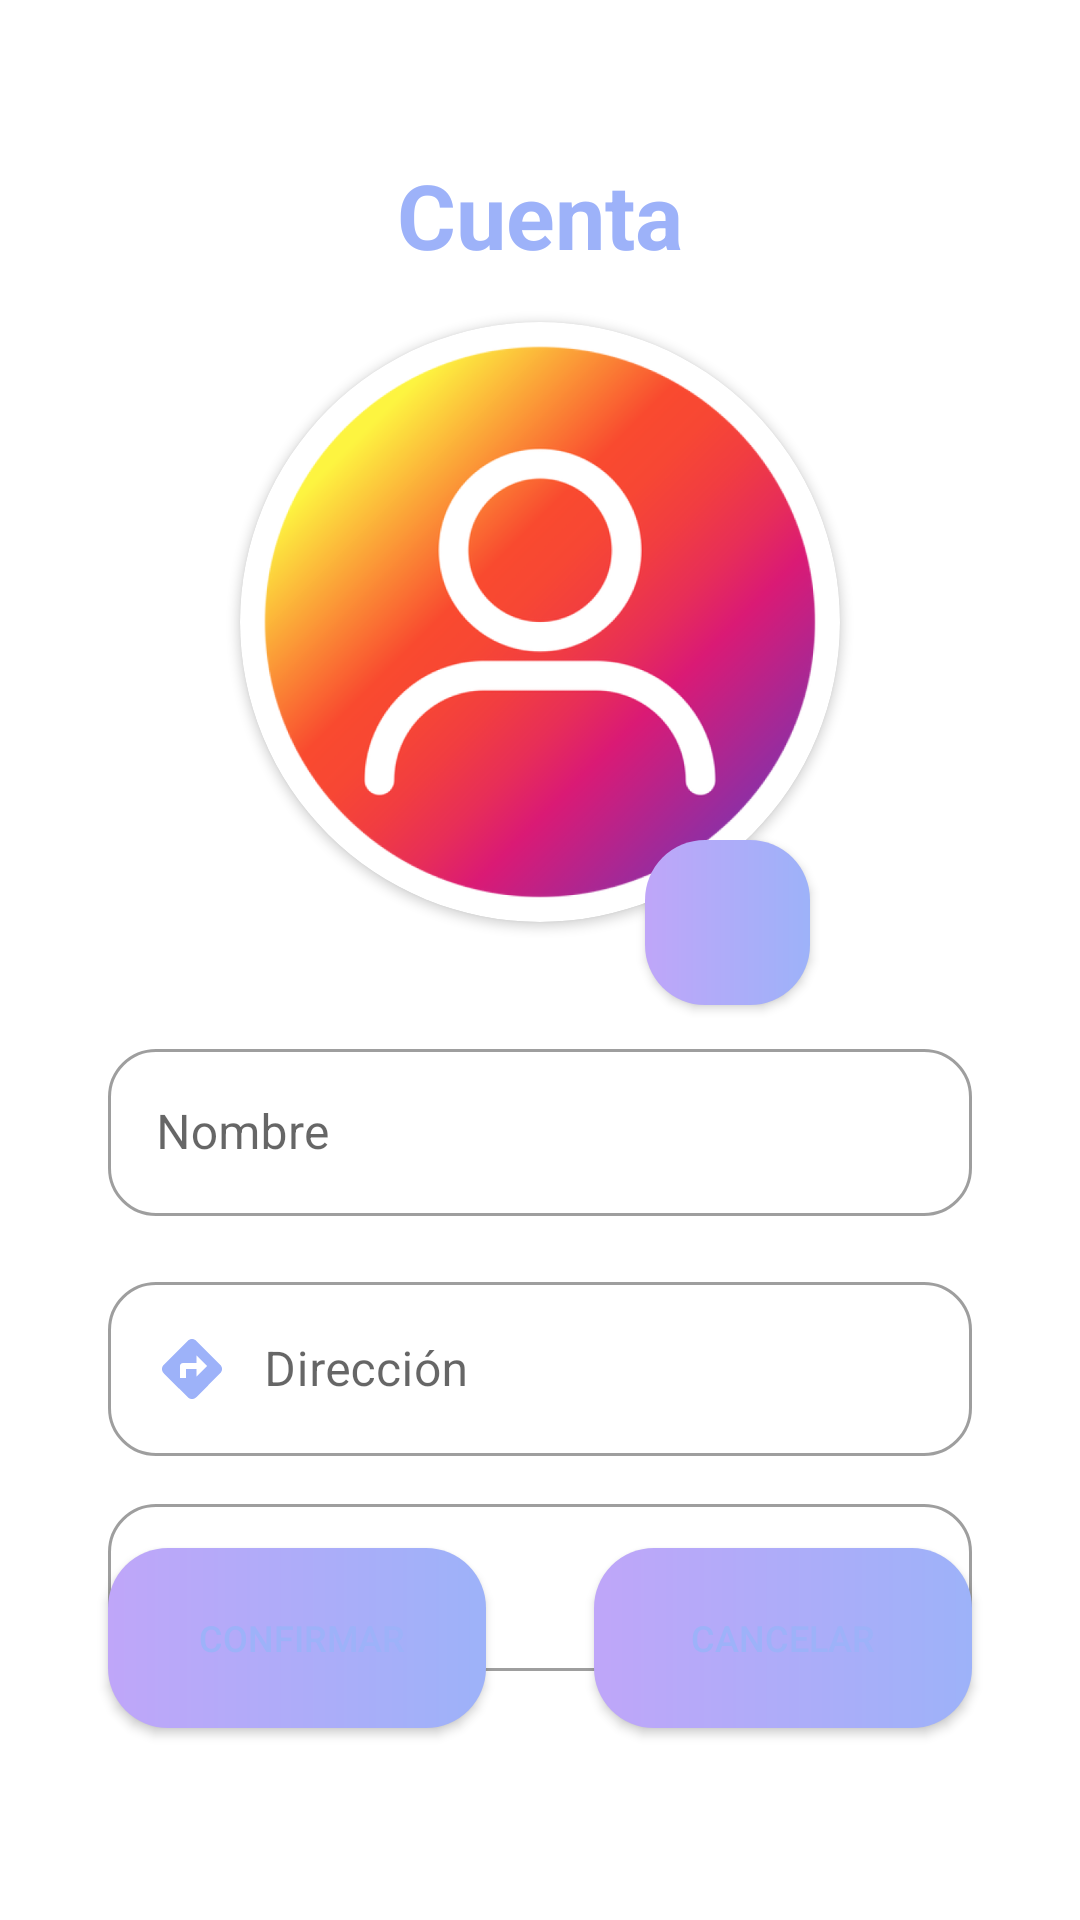

Write the Android layout XML for this screen, with the resource values it uses.
<!-- AndroidManifest.xml: application theme SafelyApp -->
<!-- res/layout/fragment_account.xml -->
<?xml version="1.0" encoding="utf-8"?>
<androidx.constraintlayout.widget.ConstraintLayout
    xmlns:android="http://schemas.android.com/apk/res/android"
    xmlns:app="http://schemas.android.com/apk/res-auto"
    xmlns:tools="http://schemas.android.com/tools"
    android:layout_width="match_parent"
    android:layout_height="match_parent"
    tools:context=".view.fragments.AccountFragment">

    <androidx.constraintlayout.widget.Guideline
        android:id="@+id/guideline_vertical_left"
        android:layout_width="wrap_content"
        android:layout_height="wrap_content"
        android:orientation="vertical"
        app:layout_constraintGuide_percent="0.1" />

    <androidx.constraintlayout.widget.Guideline
        android:id="@+id/guideline_vertical_right"
        android:layout_width="wrap_content"
        android:layout_height="wrap_content"
        android:orientation="vertical"
        app:layout_constraintGuide_percent="0.9" />

    <androidx.constraintlayout.widget.Guideline
        android:id="@+id/guideline_vertical_left_quarter"
        android:layout_width="wrap_content"
        android:layout_height="wrap_content"
        android:orientation="vertical"
        app:layout_constraintGuide_percent="0.45" />

    <androidx.constraintlayout.widget.Guideline
        android:id="@+id/guideline_vertical_right_quarter"
        android:layout_width="wrap_content"
        android:layout_height="wrap_content"
        android:orientation="vertical"
        app:layout_constraintGuide_percent="0.55" />

    <androidx.constraintlayout.widget.Guideline
        android:id="@+id/guideline_vertical_left_center"
        android:layout_width="wrap_content"
        android:layout_height="wrap_content"
        android:orientation="vertical"
        app:layout_constraintGuide_percent="0.25" />

    <androidx.constraintlayout.widget.Guideline
        android:id="@+id/guideline_vertical_right_center"
        android:layout_width="wrap_content"
        android:layout_height="wrap_content"
        android:orientation="vertical"
        app:layout_constraintGuide_percent="0.75" />

    <androidx.constraintlayout.widget.Guideline
        android:id="@+id/guideline_horizontal_top"
        android:layout_width="wrap_content"
        android:layout_height="wrap_content"
        android:orientation="horizontal"
        app:layout_constraintGuide_percent="0.08" />

    <androidx.constraintlayout.widget.Guideline
        android:id="@+id/guideline_horizontal_bottom"
        android:layout_width="wrap_content"
        android:layout_height="wrap_content"
        android:orientation="horizontal"
        app:layout_constraintGuide_percent="0.9" />

    <androidx.constraintlayout.widget.Guideline
        android:id="@+id/guideline_horizontal_top_center"
        android:layout_width="wrap_content"
        android:layout_height="wrap_content"
        android:orientation="horizontal"
        app:layout_constraintGuide_percent="0.16" />

    <androidx.constraintlayout.widget.Guideline
        android:id="@+id/guideline_horizontal_bottom_center"
        android:layout_width="wrap_content"
        android:layout_height="wrap_content"
        android:orientation="horizontal"
        app:layout_constraintGuide_percent="0.8" />

    <TextView
        android:id="@+id/title_account"
        android:layout_width="wrap_content"
        android:layout_height="wrap_content"
        android:text="@string/title_account"
        android:textSize="30sp"
        android:textStyle="bold"
        app:layout_constraintEnd_toStartOf="@+id/guideline_vertical_right"
        app:layout_constraintStart_toStartOf="@+id/guideline_vertical_left"
        app:layout_constraintTop_toTopOf="@+id/guideline_horizontal_top" />

    <androidx.cardview.widget.CardView
        android:id="@+id/card_view_profile"
        android:layout_width="200dp"
        android:layout_height="200dp"
        app:cardCornerRadius="100dp"
        android:layout_margin="5dp"
        android:elevation="10dp"
        app:layout_constraintEnd_toStartOf="@+id/guideline_vertical_right_center"
        app:layout_constraintStart_toStartOf="@+id/guideline_vertical_left_center"
        app:layout_constraintTop_toTopOf="@+id/guideline_horizontal_top_center">

        <ImageView
            android:id="@+id/img_profile"
            android:layout_width="200dp"
            android:layout_height="200dp"
            app:srcCompat="@drawable/avatar"
            android:scaleType="centerInside"
            android:adjustViewBounds="true"/>

    </androidx.cardview.widget.CardView>

    <Button
        android:id="@+id/btn_camera"
        android:layout_width="55dp"
        android:layout_height="55dp"
        android:background="@drawable/custom_button_gradient"
        android:theme="@style/buttonsFull"
        app:icon="@drawable/ic_camera"
        app:layout_constraintBottom_toBottomOf="@+id/card_view_profile"
        app:layout_constraintEnd_toStartOf="@+id/guideline_vertical_right_center"
        app:layout_constraintTop_toBottomOf="@+id/card_view_profile" />

    <com.google.android.material.textfield.TextInputLayout
        android:id="@+id/til_name"
        style="@style/Widget.MaterialComponents.TextInputLayout.OutlinedBox"
        android:layout_width="0dp"
        android:layout_height="70dp"
        android:hint="@string/text_name"
        app:boxBackgroundMode="outline"
        app:boxCornerRadiusBottomEnd="16dp"
        app:boxCornerRadiusBottomStart="16dp"
        app:boxCornerRadiusTopEnd="16dp"
        app:boxCornerRadiusTopStart="16dp"
        app:layout_constraintBottom_toBottomOf="parent"
        app:layout_constraintEnd_toStartOf="@+id/guideline_vertical_right"
        app:layout_constraintStart_toStartOf="@+id/guideline_vertical_left"
        app:layout_constraintTop_toBottomOf="@+id/btn_camera"
        app:layout_constraintVertical_bias="0.04">

        <com.google.android.material.textfield.TextInputEditText
            android:id="@+id/tiet_name"
            android:layout_width="match_parent"
            android:layout_height="wrap_content"
            android:drawableStart="@drawable/ic_account"
            android:drawablePadding="12dp"
            android:imeOptions="actionDone"
            android:inputType="text"
            android:maxLines="1">
        </com.google.android.material.textfield.TextInputEditText>

    </com.google.android.material.textfield.TextInputLayout>

    <com.google.android.material.textfield.TextInputLayout
        android:id="@+id/til_direction"
        style="@style/Widget.MaterialComponents.TextInputLayout.OutlinedBox"
        android:layout_width="0dp"
        android:layout_height="70dp"
        android:hint="@string/text_direction"
        app:boxBackgroundMode="outline"
        app:boxCornerRadiusBottomEnd="16dp"
        app:boxCornerRadiusBottomStart="16dp"
        app:boxCornerRadiusTopEnd="16dp"
        app:boxCornerRadiusTopStart="16dp"
        app:layout_constraintBottom_toBottomOf="parent"
        app:layout_constraintEnd_toStartOf="@+id/guideline_vertical_right"
        app:layout_constraintStart_toStartOf="@+id/guideline_vertical_left"
        app:layout_constraintTop_toBottomOf="@+id/til_name"
        app:layout_constraintVertical_bias="0.05">

        <com.google.android.material.textfield.TextInputEditText
            android:id="@+id/tiet_direction"
            android:layout_width="match_parent"
            android:layout_height="wrap_content"
            android:drawableStart="@drawable/ic_directions"
            android:drawablePadding="12dp"
            android:imeOptions="actionDone"
            android:inputType="text"
            android:maxLines="1">

        </com.google.android.material.textfield.TextInputEditText>

    </com.google.android.material.textfield.TextInputLayout>

    <com.google.android.material.textfield.TextInputLayout
        android:id="@+id/til_phone"
        style="@style/Widget.MaterialComponents.TextInputLayout.OutlinedBox"
        android:layout_width="0dp"
        android:layout_height="70dp"
        android:hint="@string/text_phone"
        app:boxBackgroundMode="outline"
        app:boxCornerRadiusBottomEnd="16dp"
        app:boxCornerRadiusBottomStart="16dp"
        app:boxCornerRadiusTopEnd="16dp"
        app:boxCornerRadiusTopStart="16dp"
        app:layout_constraintBottom_toBottomOf="parent"
        app:layout_constraintEnd_toStartOf="@+id/guideline_vertical_right"
        app:layout_constraintStart_toStartOf="@+id/guideline_vertical_left"
        app:layout_constraintTop_toBottomOf="@+id/til_direction"
        app:layout_constraintVertical_bias="0.05">

        <com.google.android.material.textfield.TextInputEditText
            android:id="@+id/tiet_phone"
            android:layout_width="match_parent"
            android:layout_height="wrap_content"
            android:drawableStart="@drawable/ic_phone"
            android:drawablePadding="12dp"
            android:imeOptions="actionDone"
            android:inputType="phone"
            android:maxLines="1">

        </com.google.android.material.textfield.TextInputEditText>

    </com.google.android.material.textfield.TextInputLayout>

    <Button
        android:id="@+id/btn_edit"
        android:layout_width="0dp"
        android:layout_height="60dp"
        android:background="@drawable/custom_button_gradient"
        android:onClick="click"
        android:text="@string/btn_confirm"
        android:textSize="12sp"
        android:theme="@style/buttonsFull"
        app:icon="@drawable/ic_edit"
        app:iconGravity="textStart"
        app:layout_constraintBottom_toTopOf="@+id/guideline_horizontal_bottom"
        app:layout_constraintEnd_toStartOf="@+id/guideline_vertical_left_quarter"
        app:layout_constraintHorizontal_bias="0.0"
        app:layout_constraintStart_toStartOf="@+id/guideline_vertical_left" />

    <Button
        android:id="@+id/btn_cancel"
        android:layout_width="0dp"
        android:layout_height="60dp"
        android:background="@drawable/custom_button_gradient"
        android:onClick="click"
        android:text="@string/btn_cancel"
        android:textSize="12sp"
        android:theme="@style/buttonsFull"
        app:icon="@drawable/ic_cancel"
        app:iconGravity="textStart"
        app:layout_constraintBottom_toTopOf="@+id/guideline_horizontal_bottom"
        app:layout_constraintEnd_toStartOf="@+id/guideline_vertical_right"
        app:layout_constraintStart_toStartOf="@+id/guideline_vertical_right_quarter" />


</androidx.constraintlayout.widget.ConstraintLayout>
<!-- resources referenced by this layout -->
<resources>
  <!-- drawable avatar: png bitmap (drawable, 206437 bytes) -->
  <!-- drawable custom_button_gradient (drawable) -->
  <?xml version="1.0" encoding="utf-8"?>
  <shape xmlns:android="http://schemas.android.com/apk/res/android">
  
      <gradient
          android:startColor="@color/primary_500"
          android:endColor="@color/secondary_500"
          android:angle="180" />
  
      <corners
          android:radius="20dp"/>
  
  </shape>
  <!-- drawable ic_directions (drawable) -->
  <vector android:height="24dp" android:tint="#1C1C1C"
      android:viewportHeight="24" android:viewportWidth="24"
      android:width="24dp" xmlns:android="http://schemas.android.com/apk/res/android">
      <path android:fillColor="@android:color/white" android:pathData="M21.41,10.59l-7.99,-8c-0.78,-0.78 -2.05,-0.78 -2.83,0l-8.01,8c-0.78,0.78 -0.78,2.05 0,2.83l8.01,8c0.78,0.78 2.05,0.78 2.83,0l7.99,-8C22.2,12.63 22.2,11.37 21.41,10.59zM13.5,14.5V12H10v3H8v-4c0,-0.55 0.45,-1 1,-1h4.5V7.5L17,11L13.5,14.5z"/>
  </vector>
  <string name="btn_cancel">Cancelar</string>
  <string name="btn_confirm">" Confirmar"</string>
  <string name="text_direction">Dirección</string>
  <string name="text_name">Nombre</string>
  <string name="text_phone">Teléfono</string>
  <string name="title_account">Cuenta</string>
  <style name="buttonsFull">
          <item name="colorPrimary">@color/primary_500</item>
          <item name="colorOnPrimary">@color/neutral_light</item>
          <item name="colorSecondary">@color/secondary_500</item>
      </style>
  <style name="SafelyApp" parent="Theme.MaterialComponents.Light.NoActionBar">
          
          <item name="colorPrimary">@color/primary_500</item>
          <item name="colorPrimaryVariant">@color/primary_500</item>
          <item name="colorOnPrimary">@color/neutral_dark</item>
          <item name="colorSecondary">@color/secondary_500</item>
          <item name="colorSecondaryVariant">@color/secondary_500</item>
          <item name="colorOnSecondary">@color/neutral_light</item>
          <item name="colorTertiary">@color/tertiary_500</item>
          <item name="colorTertiaryContainer">@color/tertiary_variant</item>
          <item name="colorOnTertiary">@color/icon</item>
          <item name="colorAccent">@color/accent</item>
  
          
          <item name="android:textColor">?attr/colorPrimary</item>
          
          <item name="android:statusBarColor" tools:targetApi="l">?attr/colorOnPrimary</item>
          
          <item name="android:drawableTint">?attr/colorPrimary</item>
          
          <item name="android:windowTranslucentNavigation">true</item>
      </style>
  <color name="primary_500">#9DB2F9</color>
  <color name="secondary_500">#BFA6F9</color>
  <color name="neutral_light">#FCFFEE</color>
  <color name="neutral_dark">#363637</color>
  <color name="tertiary_500">#F0C6A4</color>
  <color name="tertiary_variant">#EEC856</color>
  <color name="icon">#1E2978</color>
  <color name="accent">#3074EB</color>
</resources>
